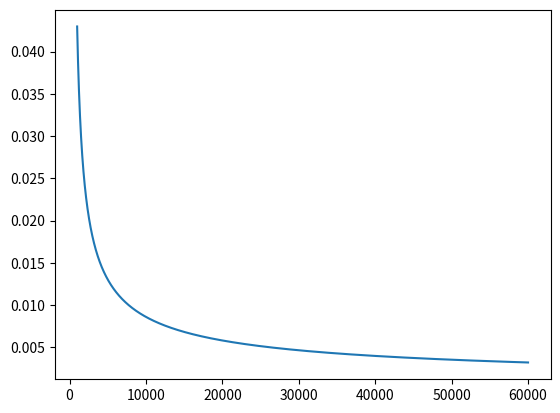

This chart was generated by the following Python code:
import numpy as np
import numpy.random as nr
import matplotlib.pyplot as plt

def sigmoid(x):
    return 1 / (1 + np.exp(-x))

def sigmoid_deriv(x):
    return x * (1 - x)

X = np.array([[0, 0, 1], [0, 1, 1],
              [1, 0, 1], [1, 1, 1]])

y = np.array([[0], [1], [1], [0]])

np.random.seed(1)

# randomly initialize our weights with mean 0
w0 = 2 * nr.random((3, 4)) - 1
w1 = 2 * nr.random((4, 1)) - 1

n_iter = 60000
layer2_errors = np.zeros(n_iter, dtype=float)

for j in range(n_iter):
    # Feed forward through layers 0, 1, and 2
    layer0 = X
    layer1 = sigmoid(np.dot(layer0, w0))
    layer2 = sigmoid(np.dot(layer1, w1))

    # how much did we miss the target value?
    layer2_error = y - layer2  # L1 norm
    layer2_errors[j] = np.mean(np.abs(layer2_error))

    if (j % 10000) == 0:
        print("Error:" + str(layer2_errors[j]))

    # in what direction is the target value?
    # were we really sure? if so, don't change too much.
    layer2_delta = layer2_error * sigmoid_deriv(layer2)

    # how much did each l1 value contribute to the layer2 error
    # (according to the weights)?
    layer1_error = layer2_delta.dot(w1.T)

    # in what direction is the target layer1?
    # were we really sure? if so, don't change too much.
    layer1_delta = layer1_error * sigmoid_deriv(layer1)

    w1 += np.dot(layer1.T, layer2_delta)
    w0 += np.dot(layer0.T, layer1_delta)

start_idx = 1000
plt.plot(range(start_idx, n_iter), layer2_errors[start_idx:])
